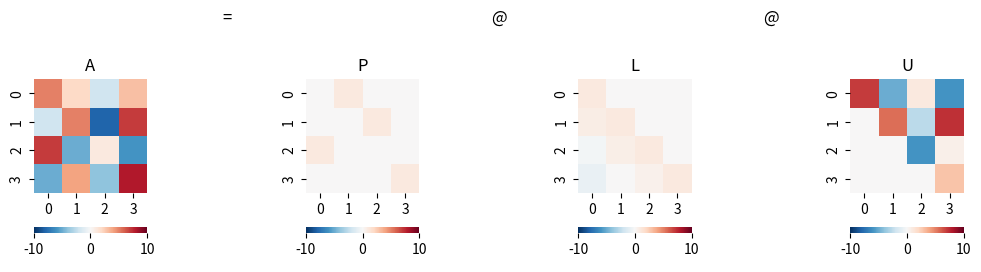

The matplotlib source for this figure:

###############
# Authored by Weisheng Jiang
# Book 4  |  From Basic Arithmetic to Machine Learning
# Published and copyrighted by Tsinghua University Press
# Beijing, China, 2022
###############

# Bk4_Ch11_01.py

import numpy as np
import seaborn as sns
from scipy.linalg import lu
from matplotlib import pyplot as plt

A = np.array([[ 5,  2, -2,  3], 
              [-2,  5, -8,  7], 
              [ 7, -5,  1, -6], 
              [-5,  4, -4,  8]])

P,L,U = lu(A, permute_l = False)
# P, permutation matrix
# L, lower triangular with unit diagonal elements
# U, upper triangular
# Default do not perform the multiplication P*L

fig, axs = plt.subplots(1, 7, figsize=(12, 3))

plt.sca(axs[0])
ax = sns.heatmap(A,cmap='RdBu_r',vmax = 10,vmin = -10,
                 cbar_kws={"orientation": "horizontal"})
ax.set_aspect("equal")
plt.title('A')

plt.sca(axs[1])
plt.title('=')
plt.axis('off')

plt.sca(axs[2])
ax = sns.heatmap(P,cmap='RdBu_r',vmax = 10,vmin = -10,
                 cbar_kws={"orientation": "horizontal"})
ax.set_aspect("equal")
plt.title('P')

plt.sca(axs[3])
plt.title('@')
plt.axis('off')

plt.sca(axs[4])
ax = sns.heatmap(L,cmap='RdBu_r',vmax = 10,vmin = -10,
                 cbar_kws={"orientation": "horizontal"})
ax.set_aspect("equal")
plt.title('L')

plt.sca(axs[5])
plt.title('@')
plt.axis('off')

plt.sca(axs[6])
ax = sns.heatmap(U,cmap='RdBu_r', vmax = 10,vmin = -10,
                 cbar_kws={"orientation": "horizontal"})
ax.set_aspect("equal")
plt.title('U')
